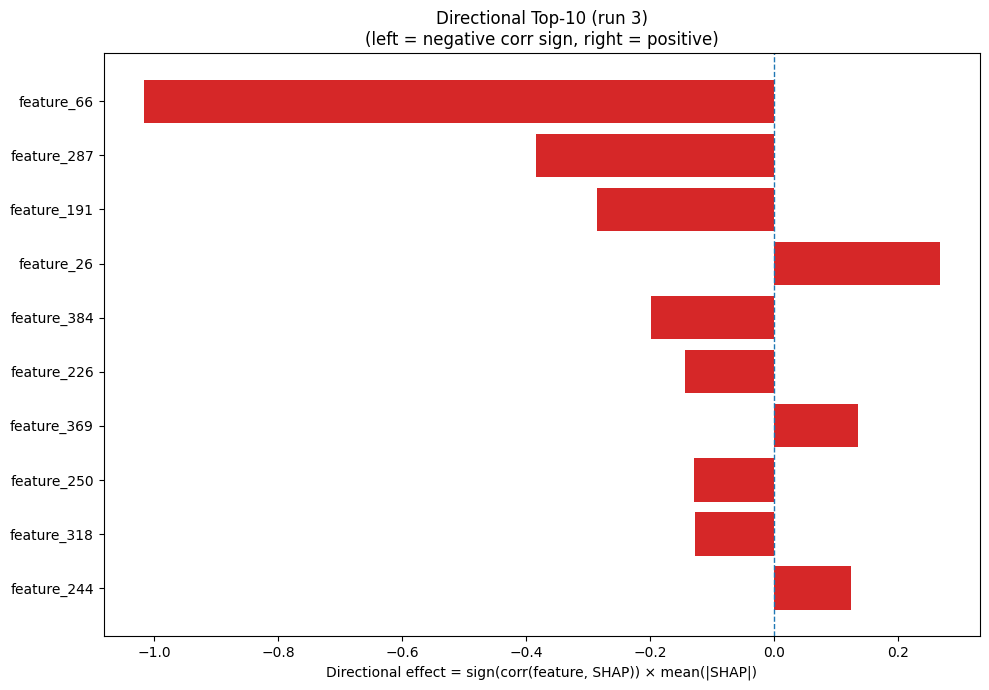

Data behind this chart, as committed beside it:
Index, Feature, CorrSign, MeanAbsSHAP, DirectionalEffect
66, feature_66, -1.0, 1.017, -1.017
287, feature_287, -1.0, 0.3844, -0.3844
191, feature_191, -1.0, 0.2859, -0.2859
26, feature_26, 1.0, 0.2686, 0.2686
384, feature_384, -1.0, 0.1982, -0.1982
226, feature_226, -1.0, 0.1426, -0.1426
369, feature_369, 1.0, 0.1358, 0.1358
250, feature_250, -1.0, 0.1282, -0.1282
318, feature_318, -1.0, 0.1272, -0.1272
244, feature_244, 1.0, 0.1249, 0.1249
430, feature_430, 1.0, 0.1234, 0.1234
309, feature_309, -1.0, 0.1158, -0.1158
202, feature_202, 1.0, 0.08874, 0.08874
258, feature_258, -1.0, 0.06947, -0.06947
444, feature_444, -1.0, 0.06471, -0.06471
359, feature_359, 1.0, 0.06039, 0.06039
157, feature_157, 1.0, 0.05889, 0.05889
168, feature_168, 1.0, 0.05813, 0.05813
346, feature_346, -1.0, 0.04528, -0.04528
163, feature_163, 1.0, 0.04381, 0.04381
73, feature_73, 1.0, 0.04347, 0.04347
404, feature_404, 1.0, 0.04275, 0.04275
228, feature_228, -1.0, 0.04166, -0.04166
125, feature_125, -1.0, 0.04115, -0.04115
274, feature_274, -1.0, 0.03767, -0.03767
256, feature_256, 1.0, 0.03649, 0.03649
475, feature_475, -1.0, 0.03623, -0.03623
84, feature_84, 1.0, 0.03506, 0.03506
6, feature_6, 1.0, 0.0347, 0.0347
178, feature_178, -1.0, 0.03458, -0.03458
328, feature_328, -1.0, 0.03341, -0.03341
55, feature_55, 1.0, 0.03295, 0.03295
215, feature_215, 1.0, 0.03244, 0.03244
216, feature_216, -1.0, 0.03229, -0.03229
281, feature_281, -1.0, 0.03108, -0.03108
303, feature_303, 1.0, 0.03061, 0.03061
375, feature_375, 1.0, 0.0303, 0.0303
317, feature_317, -1.0, 0.02987, -0.02987
76, feature_76, 1.0, 0.02977, 0.02977
70, feature_70, 1.0, 0.02975, 0.02975
466, feature_466, 1.0, 0.02965, 0.02965
355, feature_355, -1.0, 0.02609, -0.02609
421, feature_421, 1.0, 0.02536, 0.02536
170, feature_170, 1.0, 0.02509, 0.02509
141, feature_141, 1.0, 0.02482, 0.02482
332, feature_332, -1.0, 0.02376, -0.02376
38, feature_38, -1.0, 0.02281, -0.02281
239, feature_239, -1.0, 0.02198, -0.02198
397, feature_397, 1.0, 0.02007, 0.02007
352, feature_352, 1.0, 0.01916, 0.01916
382, feature_382, 1.0, 0.01907, 0.01907
71, feature_71, -1.0, 0.01757, -0.01757
428, feature_428, -1.0, 0.01742, -0.01742
221, feature_221, 1.0, 0.01678, 0.01678
174, feature_174, 1.0, 0.01668, 0.01668
110, feature_110, 1.0, 0.01636, 0.01636
15, feature_15, -1.0, 0.01604, -0.01604
454, feature_454, 1.0, 0.01547, 0.01547
254, feature_254, 1.0, 0.01482, 0.01482
29, feature_29, -1.0, 0.01468, -0.01468
... 420 more rows
